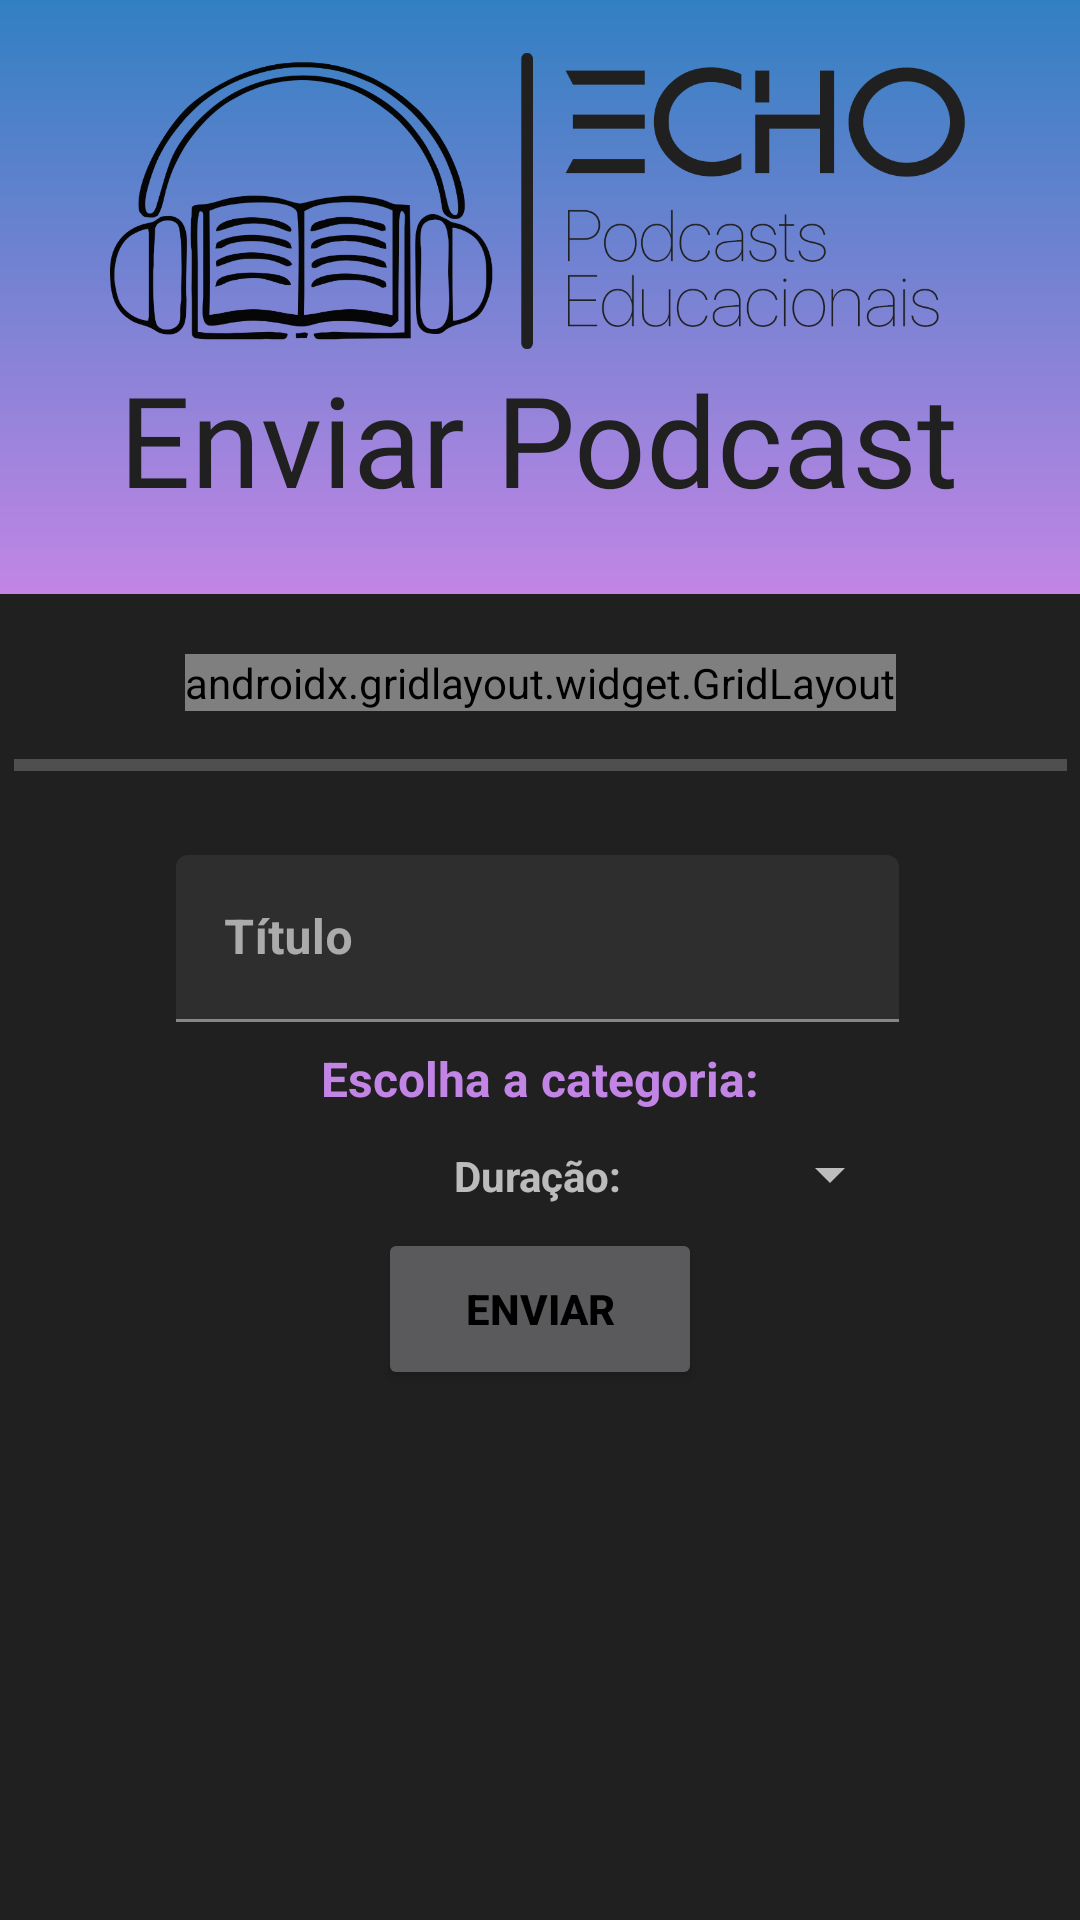

Layout XML and referenced resources for this Android screen:
<!-- AndroidManifest.xml: application theme Theme.EchoPodcasts.NoActionBar.FullScreen -->
<!-- res/layout/activity_upload_arquivo.xml -->
<?xml version="1.0" encoding="utf-8"?>
<androidx.constraintlayout.widget.ConstraintLayout
    xmlns:android="http://schemas.android.com/apk/res/android"
    xmlns:tools="http://schemas.android.com/tools"
    xmlns:app="http://schemas.android.com/apk/res-auto"
    android:background="@color/PretoFundo"
    android:layout_width="match_parent"
    android:layout_height="match_parent"
    android:orientation="vertical"
    android:layout_gravity="center"
    tools:context=".upload_arquivo">

    <ImageView
        android:id="@+id/imageView6"
        android:layout_width="1522dp"
        android:layout_height="198dp"
        android:src="@drawable/background"

        app:layout_constraintEnd_toEndOf="parent"
        app:layout_constraintStart_toStartOf="parent"
        app:layout_constraintTop_toTopOf="parent" />

    <TextView
        android:id="@+id/textView"
        android:layout_width="wrap_content"
        android:layout_height="wrap_content"
        android:fontFamily="@font/sf_pro_rounded_heavy"
        android:text="Enviar Podcast"
        android:textColor="@color/PretoFundo"
        android:textSize="42dp"
        app:layout_constraintBottom_toBottomOf="@+id/imageView6"
        app:layout_constraintEnd_toEndOf="parent"
        app:layout_constraintHorizontal_bias="0.497"
        app:layout_constraintStart_toStartOf="parent"
        app:layout_constraintTop_toBottomOf="@+id/imageView3"
        app:layout_constraintVertical_bias="0.0"
        tools:ignore="MissingConstraints" />

    <ImageView
        android:id="@+id/imageView3"
        android:layout_width="287dp"
        android:layout_height="102dp"
        android:layout_marginTop="16dp"
        app:layout_constraintEnd_toEndOf="parent"
        app:layout_constraintStart_toStartOf="parent"
        app:layout_constraintTop_toTopOf="parent"
        app:srcCompat="@drawable/logo_medio_preto" />


    <ProgressBar
        android:id="@+id/progressbar"
        style="@style/Widget.AppCompat.ProgressBar.Horizontal"
        android:layout_width="351dp"
        android:layout_height="20dp"
        android:layout_marginStart="30dp"
        android:layout_marginTop="8dp"
        android:layout_marginEnd="30dp"
        app:layout_constraintEnd_toEndOf="parent"
        app:layout_constraintStart_toStartOf="parent"
        app:layout_constraintTop_toBottomOf="@+id/gridLayout2" />


    <Button
        android:id="@+id/buttonUpload"
        android:layout_width="108dp"
        android:layout_height="54dp"
        android:layout_marginTop="8dp"
        android:onClick="enviarArquivoParaFirebase"
        android:text="ENVIAR"
        android:textColor="@color/black"
        android:textStyle="bold"
        app:layout_constraintEnd_toEndOf="parent"
        app:layout_constraintStart_toStartOf="parent"
        app:layout_constraintTop_toBottomOf="@+id/text_duracao" />

    <TextView
        android:id="@+id/textView8"
        android:layout_width="wrap_content"
        android:layout_height="wrap_content"
        android:layout_marginTop="8dp"
        android:text=" Escolha a categoria: "
        android:textColor="@color/RosaEcho"
        android:textSize="16sp"
        android:textStyle="bold"
        app:layout_constraintEnd_toEndOf="parent"
        app:layout_constraintStart_toStartOf="parent"
        app:layout_constraintTop_toBottomOf="@+id/tiL_1" />


    <Spinner
        android:id="@+id/spinner"
        android:layout_width="241dp"
        android:layout_height="26dp"
        android:layout_marginTop="8dp"
        app:layout_constraintEnd_toEndOf="parent"
        app:layout_constraintStart_toStartOf="parent"
        app:layout_constraintTop_toBottomOf="@+id/textView8" />


    <com.google.android.material.textfield.TextInputLayout
        android:id="@+id/tiL_1"
        android:layout_width="241dp"
        android:layout_height="wrap_content"
        android:layout_marginTop="15dp"
        app:flow_horizontalAlign="center"
        app:layout_constraintEnd_toEndOf="parent"
        app:layout_constraintHorizontal_bias="0.493"
        app:layout_constraintStart_toStartOf="parent"
        app:layout_constraintTop_toBottomOf="@+id/progressbar">

        <EditText
            android:id="@+id/text_titulo"
            android:layout_width="match_parent"
            android:layout_height="wrap_content"
            android:layout_marginTop="5dp"
            android:hint="Título"
            android:textStyle="bold"
            app:layout_constraintEnd_toEndOf="parent"
            app:layout_constraintStart_toStartOf="parent"
            app:layout_constraintTop_toBottomOf="@+id/textView7" />

    </com.google.android.material.textfield.TextInputLayout>


    <TextView
        android:id="@+id/text_duracao"
        android:layout_width="wrap_content"
        android:layout_height="wrap_content"
        android:layout_marginTop="12dp"
        android:text="Duração:"
        android:textStyle="bold"
        app:layout_constraintEnd_toEndOf="parent"
        app:layout_constraintHorizontal_bias="0.498"
        app:layout_constraintStart_toStartOf="parent"
        app:layout_constraintTop_toBottomOf="@+id/textView8" />

    <androidx.gridlayout.widget.GridLayout
        android:id="@+id/gridLayout2"
        android:layout_width="wrap_content"
        android:layout_height="wrap_content"
        android:layout_marginTop="20dp"
        android:foregroundGravity="center"
        app:layout_constraintEnd_toEndOf="parent"
        app:layout_constraintStart_toStartOf="parent"
        app:layout_constraintTop_toBottomOf="@+id/imageView6">

        <Button
            android:id="@+id/btn_enviarAudio"
            android:layout_width="94dp"
            android:layout_height="match_parent"
            android:layout_marginLeft="10px"
            android:layout_marginRight="10px"
            android:onClick="abrirArquivoDeAudio"
            android:text="Enviar Arquivo"
            android:textColor="@color/black"
            android:textSize="12sp"
            app:layout_column="0"
            app:layout_row="0" />

        <TextView
            android:id="@+id/text_arquivoSelecionado"
            android:layout_width="match_parent"
            android:layout_height="wrap_content"
            android:layout_marginLeft="30px"
            android:text="Nenhum arquivo selecionado"
            android:textColor="@color/BrancoFundo"
            app:layout_column="1"
            app:layout_row="0" />
    </androidx.gridlayout.widget.GridLayout>


</androidx.constraintlayout.widget.ConstraintLayout>
<!-- resources referenced by this layout -->
<resources>
  <color name="BrancoFundo">#FFFFFF</color>
  <color name="PretoFundo">#202020</color>
  <color name="RosaEcho">#C285E5</color>
  <color name="black">#000000</color>
  <!-- drawable background (drawable) -->
  <?xml version="1.0" encoding="utf-8"?>
  <shape xmlns:android="http://schemas.android.com/apk/res/android">
  
  
  <gradient
  
      android:type="linear"
      android:angle="-90"
      android:startColor="@color/AzulEcho"
      android:endColor="@color/RosaEcho"/>
  
  
  </shape>
  <!-- drawable logo_medio_preto: png bitmap (drawable-hdpi, 44082 bytes) -->
  <style name="Theme.EchoPodcasts.NoActionBar.FullScreen" parent="Theme.MaterialComponents.NoActionBar">
          
          <item name="colorPrimary">@color/colorAssets</item>
          <item name="colorPrimaryVariant">@color/colorAssets</item>
          <item name="colorOnPrimary">@color/colorAssets</item>
          
          <item name="colorSecondary">@color/colorAssets</item>
          <item name="colorSecondaryVariant">@color/colorAssets</item>
          <item name="colorOnSecondary">@color/colorAssets</item>
          
          <item name="android:windowNoTitle">true</item>
          <item name="android:windowActionBar">false</item>
          <item name="android:windowFullscreen">false</item>
          <item name="android:windowContentOverlay">@null</item>
          <item name="android:statusBarColor"> @color/PretoFundo</item>
          
      </style>
  <color name="AzulEcho">#3180C2</color>
  <color name="colorAssets">#AD84E0</color>
</resources>
